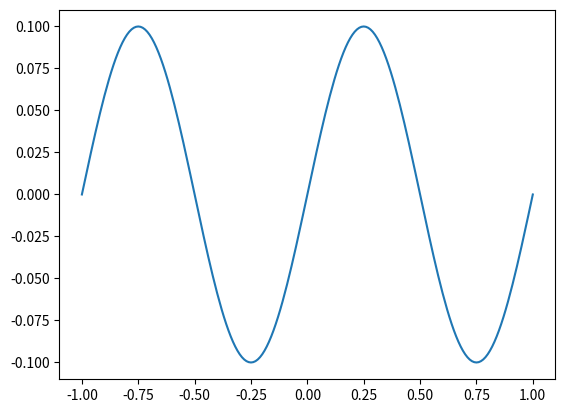

Write the Python code that produced this figure.
import numpy as np
import matplotlib.pyplot as plt
from scipy import optimize

from numpy import linalg as LA

n = 201
dx = 2 / n

# Build the differences array
D = np.zeros((n, n))
for i in range(1, n-1):
    D[i, i-1] = 1
    D[i, i] = -2 * dx **2
    D[i, i+1] = 1
    

w, psi = LA.eig(D)

# En = 0.5 * (2 * np.pi * np.arange(5)) ** 2
# print(w, En)

x = np.linspace(-1, 1, n)
# Take by columns
# plt.plot(x, psi[:, 0])
# plt.plot(x, psi[:, 1])
# plt.plot(x, psi[:, 2])
plt.plot(x, psi[:, 3])
plt.show()

